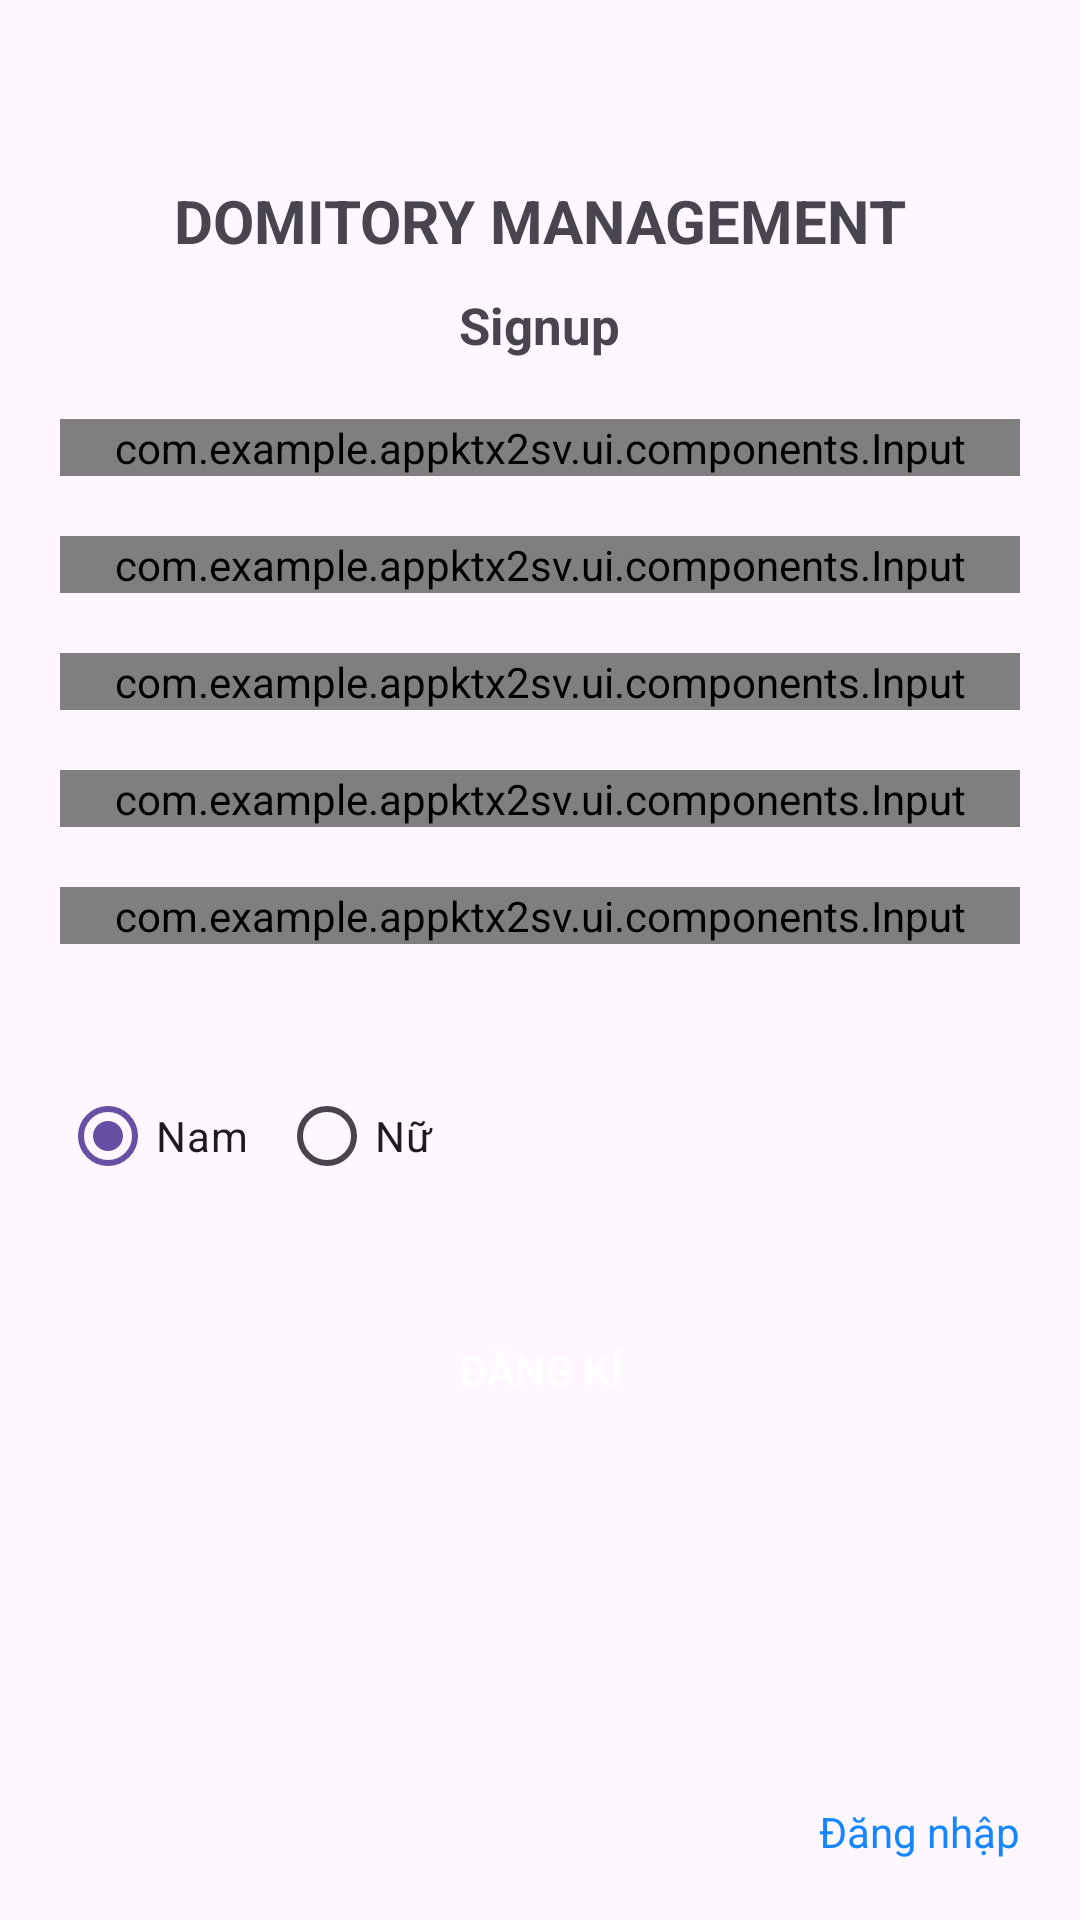

Layout XML and referenced resources for this Android screen:
<!-- AndroidManifest.xml: application theme Theme.AppKtx2sv -->
<!-- res/layout/activity_signup.xml -->
<?xml version="1.0" encoding="utf-8"?>
<LinearLayout xmlns:android="http://schemas.android.com/apk/res/android"
    android:layout_width="match_parent"
    android:layout_height="match_parent"
    android:orientation="vertical"
    xmlns:app="http://schemas.android.com/apk/res-auto"
    android:id="@+id/main"

    >



    <LinearLayout
        android:layout_width="match_parent"
        android:layout_height="match_parent"
        android:layout_weight="1"
        android:orientation="vertical"
        >
        <ScrollView
            android:layout_width="match_parent"
            android:layout_height="match_parent"
            >
            <LinearLayout
                android:layout_width="match_parent"
                android:layout_height="match_parent"
                android:layout_weight="1"
                android:orientation="vertical"
                android:padding="20dp"
                android:gravity="center_horizontal"
                android:layout_marginTop="40dp"
                >
                <TextView
                    android:layout_width="wrap_content"
                    android:layout_height="wrap_content"
                    android:text="DOMITORY MANAGEMENT"
                    android:textSize="20dp"
                    android:textStyle="bold"
                    android:layout_marginBottom="10dp"
                    />

                <TextView
                    android:layout_width="wrap_content"
                    android:layout_height="wrap_content"
                    android:text="Signup"
                    android:textSize="17dp"
                    android:textStyle="bold"
                    />
                <LinearLayout
                    android:layout_width="match_parent"
                    android:layout_height="wrap_content"
                    android:orientation="vertical"
                    android:layout_marginTop="20dp"
                    android:gravity="center_horizontal"
                    >

                    <com.example.appktx2sv.ui.components.Input
                        android:layout_width="match_parent"
                        android:layout_height="wrap_content"
                        app:inputHint="First name"
                        app:inputType="text"
                        android:id="@+id/inputFirstName"
                        android:layout_marginBottom="20dp"
                        />
                    <com.example.appktx2sv.ui.components.Input
                        android:layout_width="match_parent"
                        android:layout_height="wrap_content"
                        app:inputHint="Last name"
                        app:inputType="text"
                        android:id="@+id/inputLastName"
                        android:layout_marginBottom="20dp"
                        />
                    <com.example.appktx2sv.ui.components.Input
                        android:layout_width="match_parent"
                        android:layout_height="wrap_content"
                        app:inputHint="Email"
                        app:inputType="text"
                        android:id="@+id/inputEmail"
                        android:layout_marginBottom="20dp"
                        />

                    <com.example.appktx2sv.ui.components.Input
                        android:layout_width="match_parent"
                        android:layout_height="wrap_content"
                        app:inputHint="Password"
                        app:inputType="password"
                        android:id="@+id/inputPassword"
                        android:layout_marginBottom="20dp"
                        />
                    <com.example.appktx2sv.ui.components.Input
                        android:layout_width="match_parent"
                        android:layout_height="wrap_content"
                        app:inputHint="Repassword"
                        app:inputType="password"
                        android:id="@+id/inputRepassword"
                        android:layout_marginBottom="20dp"
                        />



                    <RadioGroup
                        android:layout_marginTop="20dp"
                        android:id="@+id/grbGender"
                        android:layout_width="match_parent"
                        android:layout_height="wrap_content"
                        android:orientation="horizontal"
                        >
                        <RadioButton
                            android:id="@+id/rbMale"
                            android:layout_width="wrap_content"
                            android:layout_height="wrap_content"
                            android:text="Nam"
                            android:layout_marginRight="10dp"
                            android:checked="true"
                            />
                        <RadioButton
                            android:id="@+id/rbFemale"
                            android:layout_width="wrap_content"
                            android:layout_height="wrap_content"
                            android:text="Nữ"
                            />
                    </RadioGroup>
                    <androidx.appcompat.widget.AppCompatButton
                        android:layout_width="wrap_content"
                        android:layout_height="wrap_content"
                        android:background="@drawable/bg_rounded_red"
                        android:text="Đăng kí"
                        android:textColor="@color/white"
                        android:layout_marginTop="30dp"
                        android:paddingLeft="10dp"
                        android:paddingRight="10dp"
                        android:id="@+id/btnRegistation"
                        />
                </LinearLayout>
            </LinearLayout>
        </ScrollView>
    </LinearLayout>

    <TextView
        android:layout_width="wrap_content"
        android:layout_height="wrap_content"
        android:text="Đăng nhập"
        android:textColor="@color/blue"
        android:layout_margin="20dp"
        android:layout_gravity="right"
        android:id="@+id/login"
        />

</LinearLayout>
<!-- resources referenced by this layout -->
<resources>
  <color name="blue">#1486FF</color>
  <color name="white">#FFFFFFFF</color>
  <style name="Theme.AppKtx2sv" parent="Base.Theme.AppKtx2sv" />
  <style name="Base.Theme.AppKtx2sv" parent="Theme.Material3.DayNight.NoActionBar">
          
          
      </style>
</resources>
